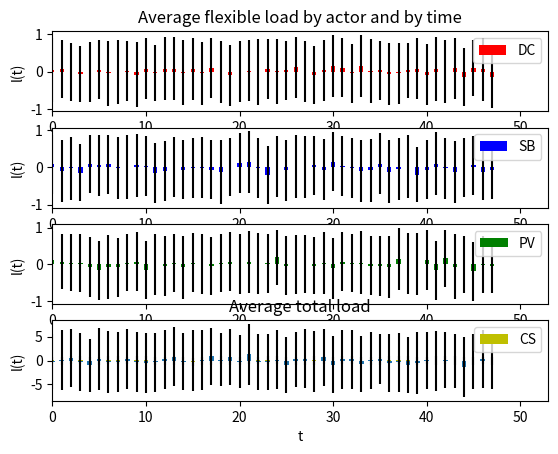

The script that saved this image:
import matplotlib.pyplot as plt
import numpy as np
import random as rd

T=48
N=100

def plotTotalLoad (M,path_to_folder):
    """
    M is a (N,T) vector. Each line correspond to a scenario and each column to a time t.
    This function plots a bar diagram with the average values of total load for each t. 
    For the path_to_folder, mind putting '\\' instead of '/'.
    """
    
    AL=np.zeros(T)  #vector with the average loads for each t
    E=np.zeros(T)   #vector with the standard deviations of load for each t
    for t in range (T):
        a=0
        for n in range (N):
            a+=M[n,t]
        a/=N
        AL[t]=a
        E[t]=np.std(M[:,t])
        
    ind=np.arange(T)
    
    plt.bar(ind,AL,width=0.5,bottom=None,yerr=E)
    plt.title("Average total load")
    plt.xlabel("t")
    plt.ylabel("l(t)")
    #plt.savefig(path_to_folder)
    

#Affiche quatre fenetres les unes sous les autres
def plotDetailedLoad3(A,B,C,D,flexible,path_to_folder):
    """ 
    A, B, C and D are (N,T) vectors. Each vector corresponds to an actor and each line correspond to a scenario and each column to a time t.
    This function plots a grouped bar diagram with the average values of load for each t for each actor.
    For the path_to_folder, mind putting '\\' instead of '/'.
    """
    
    AL1,AL2,AL3,AL4=np.zeros(T),np.zeros(T),np.zeros(T),np.zeros(T) #vector with the average loads for each t
    E1,E2,E3,E4=np.zeros(T),np.zeros(T),np.zeros(T),np.zeros(T) #vector with the standard deviations of load for each t
    for t in range (T):
        a,b,c,d=0,0,0,0
        for n in range (N):
            a+=A[n,t]
            b+=B[n,t]
            c+=C[n,t]
            d+=D[n,t]
        AL1[t]=a/N
        AL2[t]=b/N
        AL3[t]=c/N
        AL4[t]=d/N
        E1[t]=np.std(A[:,t])
        E2[t]=np.std(B[:,t])
        E3[t]=np.std(C[:,t])
        E4[t]=np.std(D[:,t])
        
    ind=np.arange(T)
    width=0.15

    plt.subplot(4,1,1)
    p1=plt.bar(ind, AL1, 3*width, color='r', bottom=0, label="DC",yerr=E1)
    plt.ylabel("l(t)")
    plt.xlim([0,T+5])
    plt.legend(loc='upper right')
    plt.title('Average '+ flexible +' load by actor and by time')
    
    plt.subplot(4,1,2)
    p2=plt.bar(ind, AL2, 3*width, color='b', bottom=0, label="SB",yerr=E2)
    plt.ylabel("l(t)")
    plt.xlim([0,T+5])
    plt.legend(loc='upper right')
    
    plt.subplot(4,1,3)
    p3=plt.bar(ind, AL3, 3*width, color='g', bottom=0, label="PV",yerr=E3)
    plt.ylabel("l(t)")
    plt.xlim([0,T+5])
    plt.legend(loc='upper right')
    
    plt.subplot(4,1,4)
    p4=plt.bar(ind, AL4, 3*width, color='y', bottom=0, label="CS",yerr=E4)
    plt.xlabel("t")
    plt.ylabel("l(t)")
    plt.xlim([0,T+5])
    plt.legend(loc='upper right')
    
    #plt.savefig(path_to_folder)
    
   

M=np.zeros((N,T))
for n in range (N):
    for t in range (T):
        M[n,t]=rd.randint(-10,10)
        

A=np.zeros((N,T))
for n in range (N):
    for t in range (T):
        A[n,t]=rd.randint(-1,1)
B=np.zeros((N,T))
for n in range (N):
    for t in range (T):
        B[n,t]=rd.randint(-1,1)
C=np.zeros((N,T))
for n in range (N):
    for t in range (T):
        C[n,t]=rd.randint(-1,1)
D=np.zeros((N,T))
for n in range (N):
    for t in range (T):
        D[n,t]=rd.randint(-1,1)
        
plotDetailedLoad3(A,B,C,D,"flexible","C:\\Users\\<user>\\Documents\\PONTS 2018-2019\\Semestre 2\\Detailled Flexible Load")
plotTotalLoad(M,"C:\\Users\\<user>\\Documents\\PONTS 2018-2019\\Semestre 2\\Total Load")
